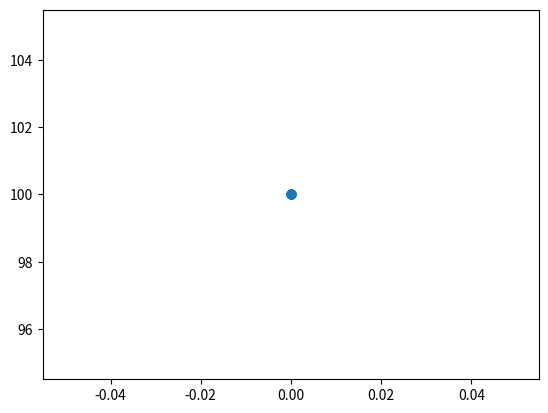

Here is the Python script that generated this plot:
import matplotlib.pyplot as plt
from statistics import stdev
from scipy.stats import spearmanr
import numpy as np

def get_centtend_measures(x, y, metric: str = None, label: str = None):
    x, y = np.asarray(x), np.asarray(y)
    if metric == 'ds':
        x,y = x,y
    elif metric == 'bs':
        x = _get_complement(x, src=(1, 0), tgt = (0, 1))
        y = _get_complement(y, src=(1, 0), tgt = (0, 1))
        # print()
        # print("resultant arrays")
        # print("x", x)
        # print("y", y)
    elif metric == 'nli' and label == 'agg':
        x, y = (x+1)/2, (y+1)/2
        # print()
        # print("resultant arrays")
        # print("x", x)
        # print("y", y)
    else:
        # print("else condition")
        x,y = x,y
    x, y = x.tolist(), y.tolist()
    x = [100*value for value in x]
    y = [100*value for value in y]
    plt.scatter(x, y)
    return np.mean(y), np.std(y), spearmanr(x,y).statistic, np.corrcoef(x,y)[0,1], plt

def _get_complement(data, src=(1, 0), tgt = (0, 1)):
    data = (1 - (data/np.absolute(src[1] - src[0]))) * (tgt[1] - tgt[0])
    return data


if __name__ == '__main__':
    # d1 = -np.random.rand(48)
    # d2 = -np.random.rand(48)
    
    d1 = np.ones(48)
    d2 = np.zeros(48)
    print()
    print("original arrays")
    print("d1", d1)
    print("d2", d2)
    results = get_centtend_measures(d1, d2, 'bs')
    pass